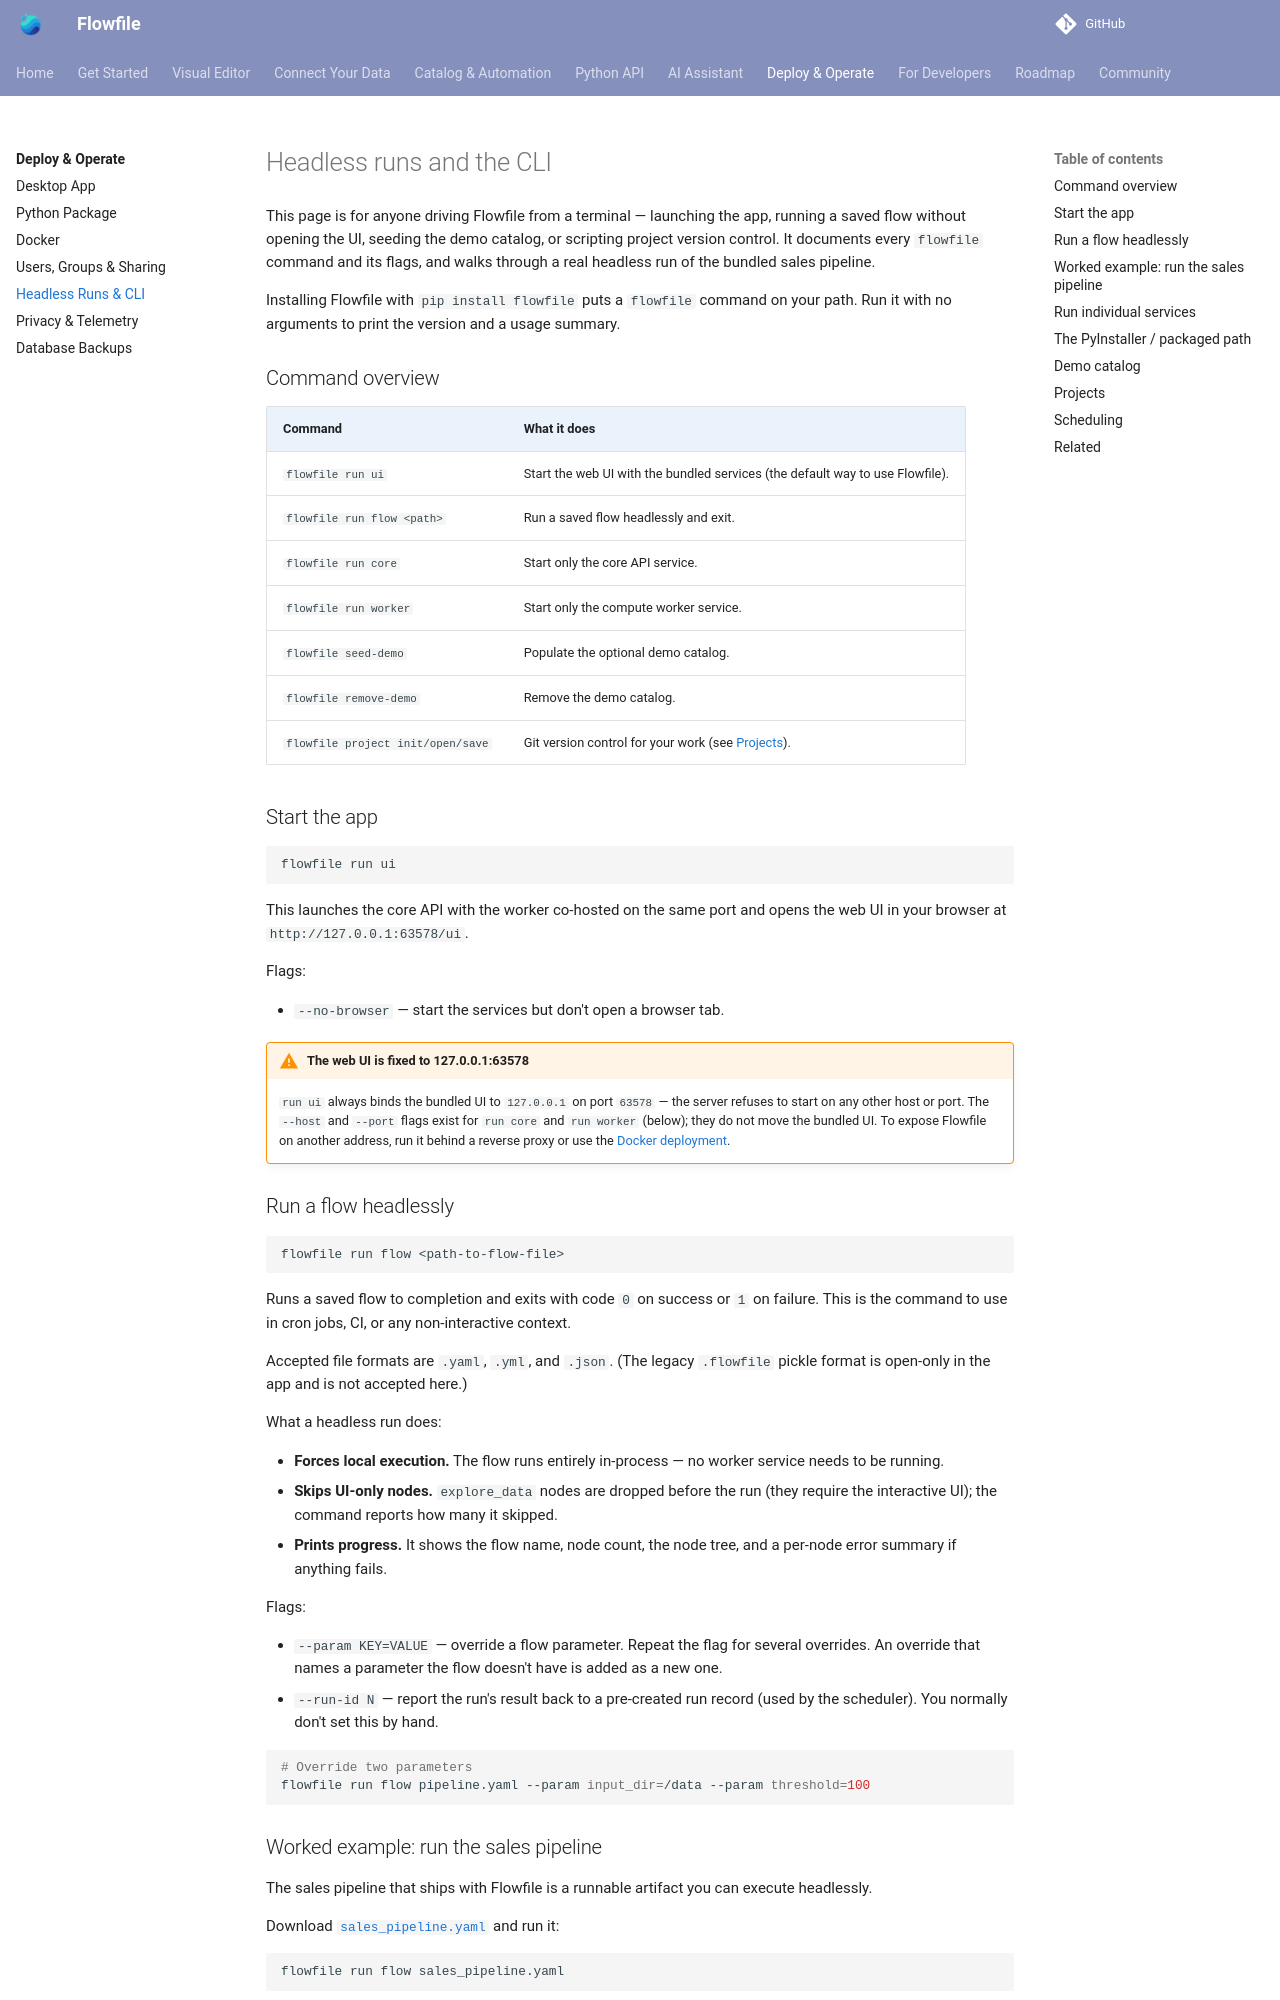

repository: stevewithington/flowfile-visual-etl · page: users/deployment/cli.html · generator: mkdocs

# Headless runs and the CLI

This page is for anyone driving Flowfile from a terminal — launching the app, running a saved flow without opening the UI, seeding the demo catalog, or scripting project version control. It documents every `flowfile` command and its flags, and walks through a real headless run of the bundled sales pipeline.

Installing Flowfile with `pip install flowfile` puts a `flowfile` command on your path. Run it with no arguments to print the version and a usage summary.

## Command overview

| Command | What it does |
|---|---|
| `flowfile run ui` | Start the web UI with the bundled services (the default way to use Flowfile). |
| `flowfile run flow <path>` | Run a saved flow headlessly and exit. |
| `flowfile run core` | Start only the core API service. |
| `flowfile run worker` | Start only the compute worker service. |
| `flowfile seed-demo` | Populate the optional demo catalog. |
| `flowfile remove-demo` | Remove the demo catalog. |
| `flowfile project init/open/save` | Git version control for your work (see [Projects](../projects.md)). |

## Start the app

```bash
flowfile run ui
```

This launches the core API with the worker co-hosted on the same port and opens the web UI in your browser at `http://127.0.0.1:63578/ui`.

Flags:

- `--no-browser` — start the services but don't open a browser tab.

!!! warning "The web UI is fixed to 127.0.0.1:63578"
    `run ui` always binds the bundled UI to `127.0.0.1` on port `63578` — the server refuses to start on any other host or port. The `--host` and `--port` flags exist for `run core` and `run worker` (below); they do not move the bundled UI. To expose Flowfile on another address, run it behind a reverse proxy or use the [Docker deployment](docker.md).

## Run a flow headlessly

```bash
flowfile run flow <path-to-flow-file>
```

Runs a saved flow to completion and exits with code `0` on success or `1` on failure. This is the command to use in cron jobs, CI, or any non-interactive context.

Accepted file formats are `.yaml`, `.yml`, and `.json`. (The legacy `.flowfile` pickle format is open-only in the app and is not accepted here.)

What a headless run does:

- **Forces local execution.** The flow runs entirely in-process — no worker service needs to be running.
- **Skips UI-only nodes.** `explore_data` nodes are dropped before the run (they require the interactive UI); the command reports how many it skipped.
- **Prints progress.** It shows the flow name, node count, the node tree, and a per-node error summary if anything fails.

Flags:

- `--param KEY=VALUE` — override a flow parameter. Repeat the flag for several overrides. An override that names a parameter the flow doesn't have is added as a new one.
- `--run-id N` — report the run's result back to a pre-created run record (used by the scheduler). You normally don't set this by hand.

```bash
# Override two parameters
flowfile run flow pipeline.yaml --param input_dir=/data --param threshold=100
```
